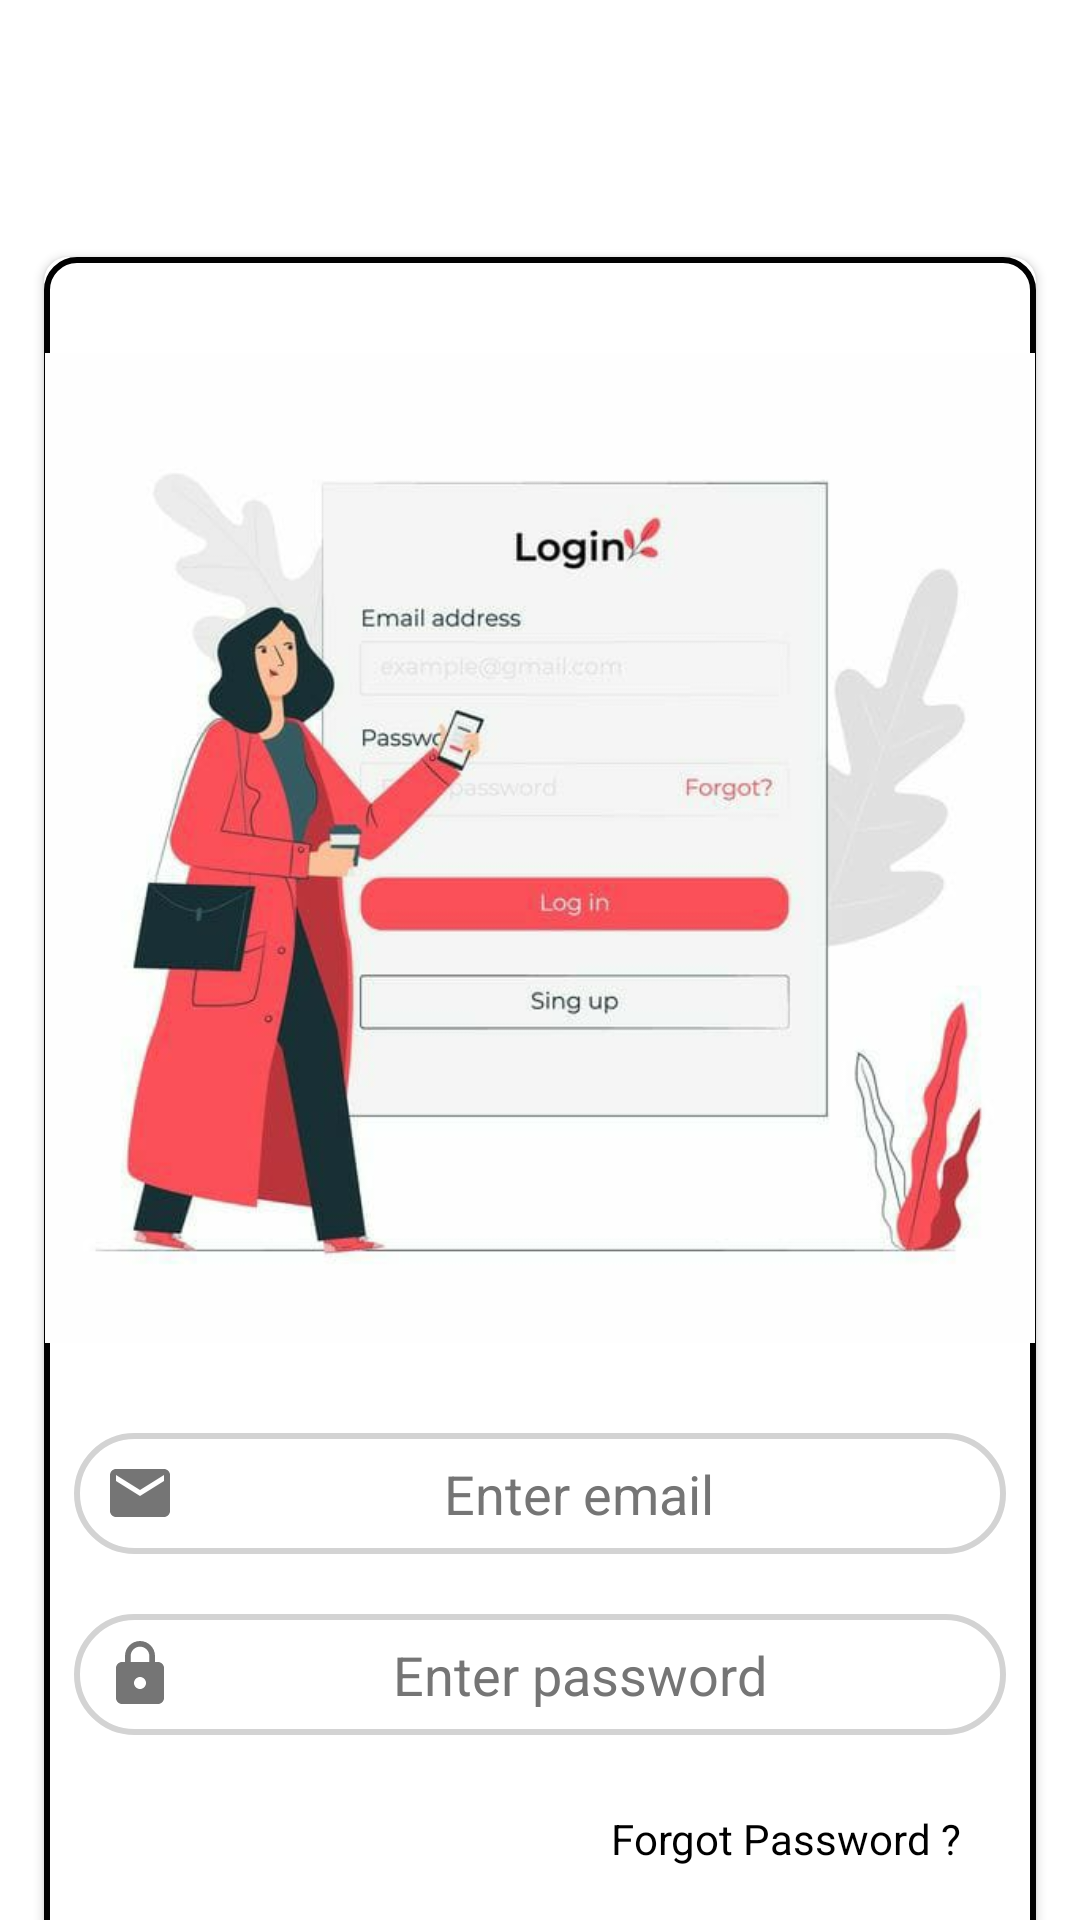

Reconstruct the res/layout file that produces this screen, plus the resources it refers to.
<!-- AndroidManifest.xml: application theme AppTheme.NoActionBar -->
<!-- res/layout/login_tab_fragment.xml -->
<?xml version="1.0" encoding="utf-8"?>
<androidx.constraintlayout.widget.ConstraintLayout xmlns:android="http://schemas.android.com/apk/res/android"
    android:layout_width="match_parent"
    android:layout_height="match_parent"
    android:background="@drawable/vi_bg"
    android:layout_marginTop="20dp"
    android:layout_marginBottom="50dp"
    xmlns:app="http://schemas.android.com/apk/res-auto">
    <ScrollView
        android:layout_width="match_parent"
        android:layout_height="match_parent"
        android:scrollbars="none"

        >

        <androidx.cardview.widget.CardView
            android:layout_width="match_parent"
            android:background="@drawable/vi_bg"
            android:layout_height="match_parent"
            android:layout_marginLeft="10dp"
            android:layout_marginTop="80dp"
            android:layout_marginRight="10dp"
            android:elevation="8dp"
            android:paddingStart="32dp"
            app:cardCornerRadius="8dp"
            app:cardUseCompatPadding="true"
            app:layout_constraintStart_toStartOf="parent"
            app:layout_constraintTop_toTopOf="parent"
            app:layout_constraintBottom_toBottomOf="parent"
            app:layout_constraintEnd_toEndOf="parent"
            android:layout_marginBottom="20dp"

            >

            <LinearLayout
                android:layout_width="match_parent"
                android:layout_height="match_parent"
                android:paddingBottom="50dp"
                android:layout_marginBottom="30dp"
                android:orientation="vertical">


            <LinearLayout
                android:layout_width="match_parent"
                android:layout_height="match_parent"
                android:background="@drawable/form_bg"
                android:paddingBottom="20dp"
                android:layout_gravity="center"
                android:orientation="vertical">

                <ImageView
                    android:id="@+id/imageView2"
                    android:layout_width="wrap_content"
                    android:layout_height="330dp"
                    android:layout_gravity="center"
                    android:layout_marginTop="32dp"
                    android:src="@drawable/login_imgview"
                    app:layout_constraintEnd_toEndOf="parent"
                    app:layout_constraintStart_toStartOf="parent"
                    app:layout_constraintTop_toTopOf="parent" />

                <EditText
                    android:id="@+id/email"
                    android:layout_width="match_parent"
                    android:layout_height="wrap_content"
                    app:layout_constraintWidth_percent=".8"
                    app:layout_constraintVertical_bias=".3"
                    app:layout_constraintHorizontal_bias=".5"
                    android:hint="Enter email"
                    android:drawableLeft="@drawable/email"
                    android:paddingStart="10dp"
                    android:textColorHint="#757575"
                    android:padding="8dp"
                    android:textColor="@color/black"
                    android:autoSizeTextType="uniform"
                    android:gravity="center_horizontal"
                    android:textAlignment="center"
                    android:background="@drawable/edit_text_bg"
                    android:paddingLeft="20dp"
                    android:paddingTop="10dp"
                    android:paddingBottom="10dp"
                    android:inputType="textEmailAddress"
                    android:layout_marginBottom="20dp"
                    android:layout_marginTop="30dp"
                    android:layout_marginLeft="10dp"
                    android:layout_marginRight="10dp"
                    />

                <EditText
                    android:id="@+id/pass"
                    android:layout_width="match_parent"
                    android:layout_height="wrap_content"
                    android:hint="Enter password"
                    android:paddingLeft="20dp"
                    android:paddingTop="10dp"
                    android:textColor="@color/black"
                    android:paddingBottom="10dp"
                    android:drawableLeft="@drawable/ic_baseline_lock_24"
                    android:paddingStart="10dp"
                    android:textColorHint="#757575"
                    android:padding="8dp"
                    android:inputType="textPassword"
                    android:autoSizeTextType="uniform"
                    android:gravity="center_horizontal"
                    android:textAlignment="center"
                    android:background="@drawable/edit_text_bg"
                    android:layout_marginBottom="20dp"
                    android:layout_marginLeft="10dp"
                    android:layout_marginRight="10dp"
                    android:drawableRight="@drawable/eye"
                    android:paddingRight="10dp"

                    />

                <TextView
                    android:id="@+id/forgotpass"
                    android:layout_width="wrap_content"
                    android:layout_height="wrap_content"
                    android:text="Forgot Password ?"
                    android:textColor="@color/black"
                    app:layout_constraintVertical_bias="0.05"
                    app:layout_constraintHorizontal_bias="1"
                    android:layout_marginTop="5dp"
                    android:layout_marginRight="25dp"
                    android:layout_gravity="right"
                    android:layout_marginBottom="20dp"

                   />

                <Button
                    android:id="@+id/login"
                    android:layout_width="match_parent"
                    android:layout_height="wrap_content"
                    android:text="Login"
                    android:textSize="16sp"
                    android:textStyle="bold"
                    android:textColor="@color/white"
                    app:backgroundTint="@null"
                    android:background="@drawable/button_bg"
                    android:layout_marginBottom="20dp"
                    android:layout_marginLeft="20dp"
                    android:layout_marginRight="20dp"
                    />






            </LinearLayout>
            </LinearLayout>

            <ProgressBar
                android:id="@+id/progressbar"
                android:layout_width="wrap_content"
                android:layout_height="wrap_content"
                android:visibility="gone"
                android:layout_centerHorizontal="true"
                android:layout_centerVertical="true"
                android:layout_gravity="center" />

        </androidx.cardview.widget.CardView>





    </ScrollView>
</androidx.constraintlayout.widget.ConstraintLayout>
<!-- resources referenced by this layout -->
<resources>
  <color name="black">#FF000000</color>
  <color name="white">#FFFFFFFF</color>
  <!-- drawable button_bg (drawable) -->
  <?xml version="1.0" encoding="utf-8"?>
  <shape xmlns:android="http://schemas.android.com/apk/res/android">
  
      <corners android:radius="20dp"/>
      <solid  android:color="@color/pink"/>
  </shape>
  <!-- drawable edit_text_bg (drawable) -->
  <?xml version="1.0" encoding="utf-8"?>
  <shape xmlns:android="http://schemas.android.com/apk/res/android">
  
      <corners android:radius="20dp"/>
      <stroke android:width="2dp"
          android:color="#D3D3D3" />
  
  </shape>
  <!-- drawable email (drawable) -->
  <vector android:height="24dp" android:tint="#757575"
      android:viewportHeight="24" android:viewportWidth="24"
      android:width="24dp" xmlns:android="http://schemas.android.com/apk/res/android">
      <path android:fillColor="#000000"
          android:pathData="M20,4L4,4c-1.1,0 -1.99,0.9 -1.99,2L2,18c0,1.1 0.9,2 2,2h16c1.1,0 2,-0.9 2,-2L22,6c0,-1.1 -0.9,-2 -2,-2zM20,8l-8,5 -8,-5L4,6l8,5 8,-5v2z"/>
  </vector>
  <!-- drawable form_bg (drawable) -->
  <?xml version="1.0" encoding="utf-8"?>
  <shape xmlns:android="http://schemas.android.com/apk/res/android">
  
      <solid android:color="#ffffff"/>
      <corners android:radius="10dp"/>
      <stroke android:width="2dp"
          android:color="#010101" />
  
  </shape>
  <!-- drawable ic_baseline_lock_24 (drawable) -->
  <vector android:height="24dp" android:tint="#757575"
      android:viewportHeight="24" android:viewportWidth="24"
      android:width="24dp" xmlns:android="http://schemas.android.com/apk/res/android">
      <path android:fillColor="#000000" android:pathData="M18,8h-1L17,6c0,-2.76 -2.24,-5 -5,-5S7,3.24 7,6v2L6,8c-1.1,0 -2,0.9 -2,2v10c0,1.1 0.9,2 2,2h12c1.1,0 2,-0.9 2,-2L20,10c0,-1.1 -0.9,-2 -2,-2zM12,17c-1.1,0 -2,-0.9 -2,-2s0.9,-2 2,-2 2,0.9 2,2 -0.9,2 -2,2zM15.1,8L8.9,8L8.9,6c0,-1.71 1.39,-3.1 3.1,-3.1 1.71,0 3.1,1.39 3.1,3.1v2z"/>
  </vector>
  <!-- drawable login_imgview: png bitmap (drawable, 187878 bytes) -->
  <!-- drawable vi_bg (drawable) -->
  <?xml version="1.0" encoding="utf-8"?>
  <shape xmlns:android="http://schemas.android.com/apk/res/android"
      android:shape="rectangle">
  
      <solid android:color="@color/white"/>
      <corners android:topLeftRadius="80dp"
          android:topRightRadius="80dp"/>
  
  
  </shape>
  <style name="AppTheme.NoActionBar" parent="Theme.MaterialComponents.DayNight.NoActionBar">
          <item name="windowActionBar">false</item>
          <item name="windowNoTitle">true</item>
          <item name="android:windowFullscreen">true</item>
      </style>
  <color name="pink">#f469a9</color>
</resources>
